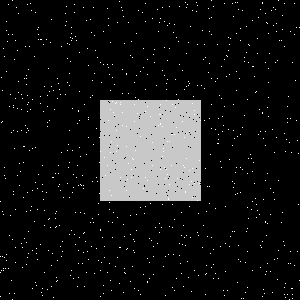

The data file committed next to this chart (first rows):
Type, X, Y
Salt, 126, 146
Salt, 164, 167
Salt, 81, 185
Salt, 23, 146
Salt, 287, 118
Salt, 66, 21
Salt, 31, 10
Salt, 55, 227
Salt, 92, 80
Salt, 78, 185
Salt, 262, 241
Salt, 27, 104
Salt, 77, 165
Salt, 13, 191
Salt, 13, 105
Salt, 217, 78
Salt, 37, 259
Salt, 48, 250
Salt, 77, 239
Salt, 109, 202
Salt, 112, 64
Salt, 205, 57
Salt, 51, 19
Salt, 4, 175
Salt, 186, 133
Salt, 167, 79
Salt, 251, 209
Salt, 176, 278
Salt, 247, 251
Salt, 158, 31
Salt, 44, 86
Salt, 160, 114
Salt, 237, 282
Salt, 228, 50
Salt, 257, 53
Salt, 27, 111
Salt, 18, 13
Salt, 171, 134
Salt, 287, 106
Salt, 23, 197
Salt, 79, 52
Salt, 52, 177
Salt, 95, 50
Salt, 218, 278
Salt, 145, 3
Salt, 67, 150
Salt, 192, 10
Salt, 262, 112
Salt, 188, 85
Salt, 147, 281
Salt, 90, 19
Salt, 110, 280
Salt, 2, 121
Salt, 167, 174
Salt, 147, 106
Salt, 226, 76
Salt, 201, 85
Salt, 138, 99
Salt, 49, 91
Salt, 124, 272
... 1,740 more rows
